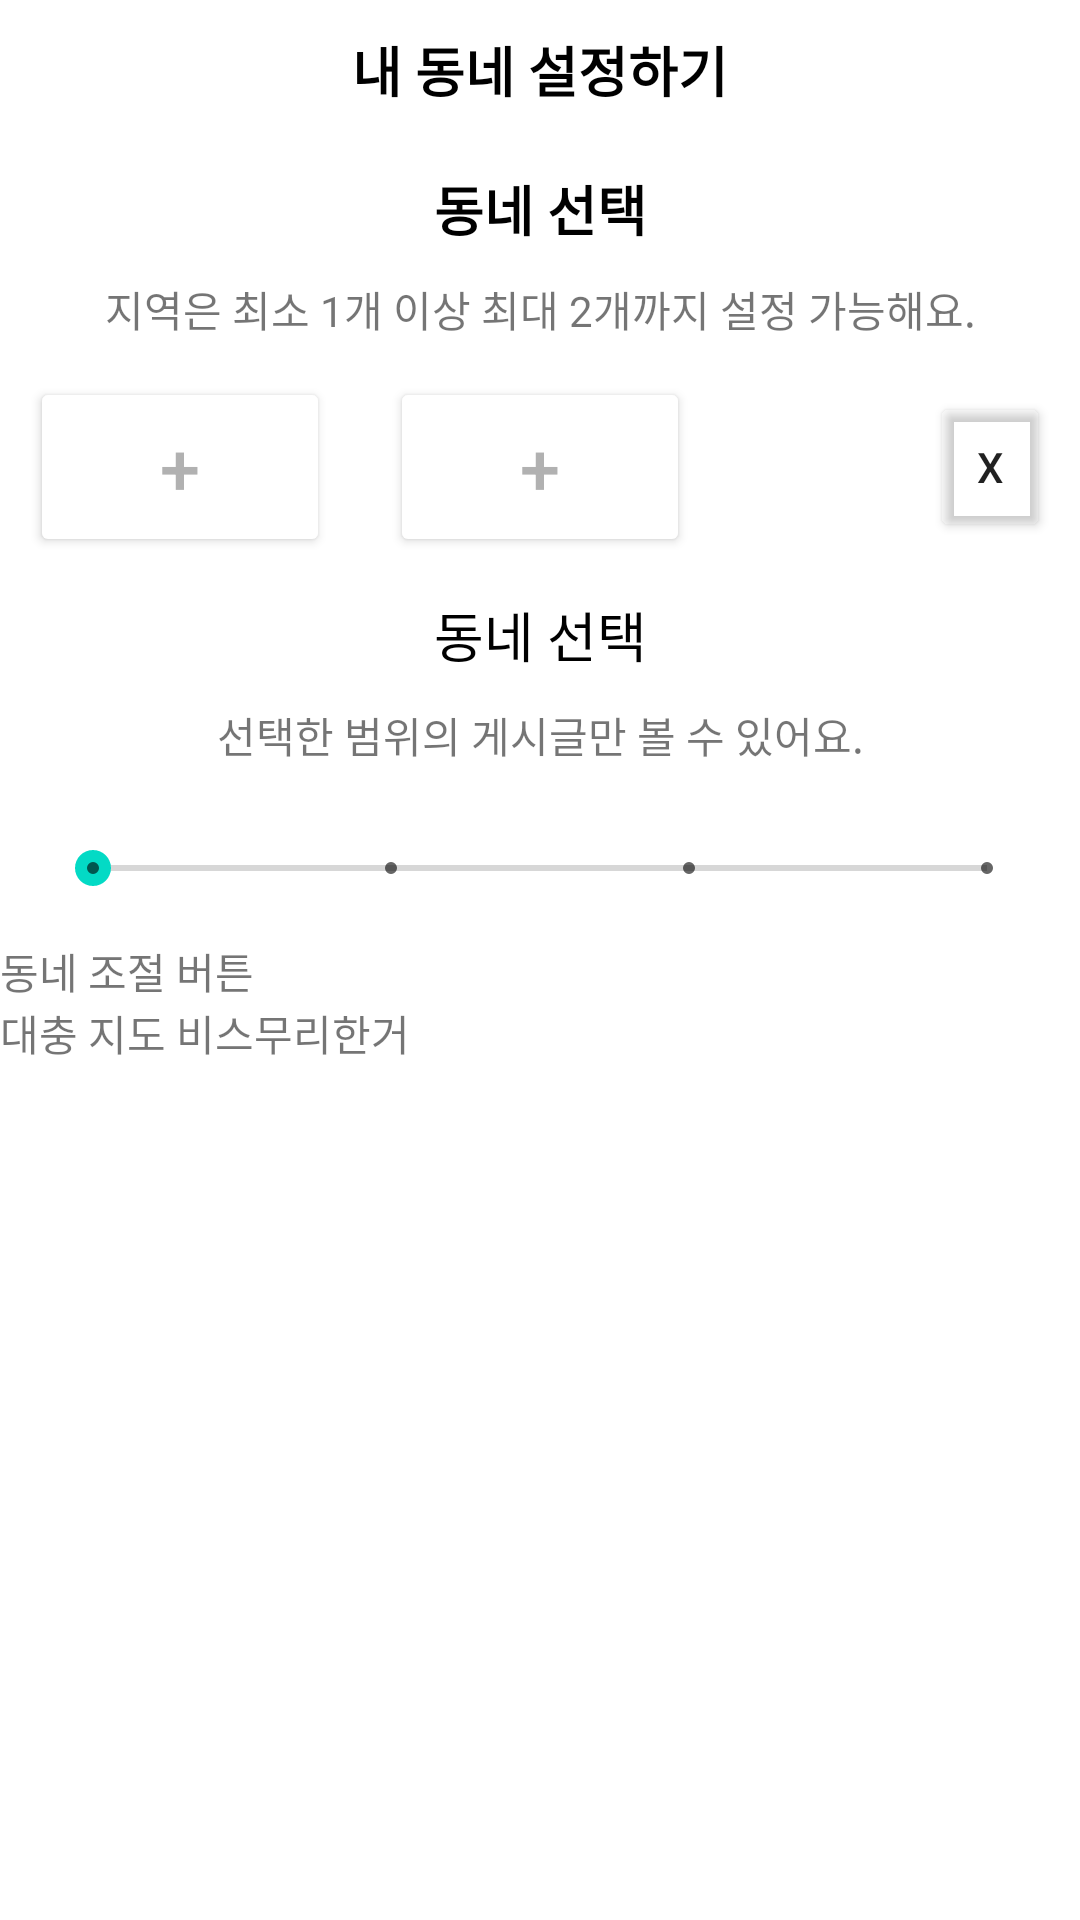

This screen was rendered from an Android layout file. Write that file and the resources it references.
<!-- AndroidManifest.xml: application theme Theme.CarrotMarket -->
<!-- res/layout/activity_set_my_location.xml -->
<?xml version="1.0" encoding="utf-8"?>

<LinearLayout xmlns:android="http://schemas.android.com/apk/res/android"
    xmlns:app="http://schemas.android.com/apk/res-auto"
    xmlns:tools="http://schemas.android.com/tools"
    android:layout_width="match_parent"
    android:layout_height="match_parent"
    android:orientation="vertical"
    tools:actionBarNavMode="standard"
    tools:context=".myInfo.SetMyLocationActivity"
    tools:visibility="visible">

    <LinearLayout
        android:id="@+id/main"
        android:layout_width="match_parent"
        android:layout_height="match_parent"
        android:orientation="vertical"
        tools:visibility="gone">

        <LinearLayout
            android:layout_width="match_parent"
            android:layout_height="wrap_content"
            android:orientation="horizontal">

            <TextView
                android:id="@+id/textView5"
                android:layout_width="match_parent"
                android:layout_height="wrap_content"
                android:gravity="center"
                android:padding="10dp"
                android:text="내 동네 설정하기"
                android:textColor="@color/black"
                android:textSize="18sp"
                android:textStyle="bold" />
        </LinearLayout>

        <LinearLayout
            android:layout_width="match_parent"
            android:layout_height="wrap_content"
            android:orientation="vertical">

            <TextView
                android:id="@+id/textView7"
                android:layout_width="match_parent"
                android:layout_height="wrap_content"
                android:gravity="center"
                android:paddingTop="10dp"
                android:paddingBottom="10dp"
                android:text="동네 선택"
                android:textColor="@color/black"
                android:textSize="18sp"
                android:textStyle="bold" />

            <TextView
                android:id="@+id/textView8"
                android:layout_width="match_parent"
                android:layout_height="wrap_content"
                android:gravity="center"
                android:paddingBottom="10dp"
                android:text="지역은 최소 1개 이상 최대 2개까지 설정 가능해요." />
        </LinearLayout>

        <LinearLayout
            android:layout_width="match_parent"
            android:layout_height="wrap_content"
            android:orientation="horizontal">

        </LinearLayout>

        <LinearLayout
            android:layout_width="match_parent"
            android:layout_height="65dp"
            android:layout_weight="0"
            android:gravity="center"
            android:orientation="horizontal">

            <Button
                android:id="@+id/addLocationButton1"
                android:layout_width="match_parent"
                android:layout_height="60dp"
                android:layout_marginStart="10dp"
                android:layout_marginLeft="10dp"
                android:layout_marginEnd="10dp"
                android:layout_marginRight="10dp"
                android:layout_weight="1"
                android:text="+"
                android:textColor="#B1B1B1"
                android:textSize="24sp"
                app:backgroundTint="@color/white"
                tools:visibility="visible" />

            <LinearLayout
                android:id="@+id/addLocationLayout1"
                android:layout_width="match_parent"
                android:layout_height="wrap_content"
                android:layout_marginStart="10dp"
                android:layout_marginLeft="10dp"
                android:layout_marginEnd="10dp"
                android:layout_marginRight="10dp"
                android:layout_weight="1"
                android:background="@color/white"
                android:orientation="horizontal"
                android:visibility="gone">

                <TextView
                    android:id="@+id/locationTextView1"
                    android:layout_width="match_parent"
                    android:layout_height="match_parent"
                    android:layout_weight="1"
                    android:gravity="left|center_vertical"
                    android:paddingLeft="15dp"
                    android:text="동네1"
                    android:textColor="#787878"
                    android:textSize="18sp"
                    android:textStyle="bold" />

                <Button
                    android:id="@+id/deleteLocationButton1"
                    android:layout_width="40dp"
                    android:layout_height="50dp"
                    android:rotation="360"
                    android:text="X"
                    app:backgroundTint="#00FFFFFF" />
            </LinearLayout>

            <Button
                android:id="@+id/addLocationButton2"
                android:layout_width="match_parent"
                android:layout_height="60dp"
                android:layout_marginStart="10dp"
                android:layout_marginLeft="10dp"
                android:layout_marginEnd="10dp"
                android:layout_marginRight="10dp"
                android:layout_weight="1"
                android:text="+"
                android:textColor="#B1B1B1"
                android:textSize="24sp"
                android:visibility="visible"
                app:backgroundTint="@color/white"
                tools:visibility="gone" />

            <LinearLayout
                android:id="@+id/addLocationLayout2"
                android:layout_width="match_parent"
                android:layout_height="wrap_content"
                android:layout_marginStart="10dp"
                android:layout_marginLeft="10dp"
                android:layout_marginEnd="10dp"
                android:layout_marginRight="10dp"
                android:layout_weight="1"
                android:background="@color/white"
                android:orientation="horizontal"
                android:visibility="visible">

                <TextView
                    android:id="@+id/locationTextView2"
                    android:layout_width="match_parent"
                    android:layout_height="match_parent"
                    android:layout_weight="1"
                    android:gravity="left|center_vertical"
                    android:paddingLeft="15dp"
                    android:text="동네2"
                    android:textColor="#FFFFFF"
                    android:textSize="18sp"
                    android:textStyle="bold" />

                <Button
                    android:id="@+id/deleteLocationButton2"
                    android:layout_width="40dp"
                    android:layout_height="50dp"
                    android:rotation="360"
                    android:text="X"
                    app:backgroundTint="#00FFFFFF" />
            </LinearLayout>

        </LinearLayout>


        <LinearLayout
            android:layout_width="match_parent"
            android:layout_height="wrap_content"
            android:orientation="vertical">

            <TextView
                android:id="@+id/selectedLocationTextView"
                android:layout_width="match_parent"
                android:layout_height="wrap_content"
                android:gravity="center"
                android:paddingTop="10dp"
                android:paddingBottom="10dp"
                android:text="동네 선택"
                android:textColor="@color/black"
                android:textSize="18sp" />

            <TextView
                android:id="@+id/textView10"
                android:layout_width="match_parent"
                android:layout_height="wrap_content"
                android:gravity="center"
                android:paddingBottom="10dp"
                android:text="선택한 범위의 게시글만 볼 수 있어요." />

            <SeekBar
                android:id="@+id/seekBar"
                style="@style/Widget.AppCompat.SeekBar.Discrete"
                android:layout_width="match_parent"
                android:layout_height="wrap_content"
                android:layout_margin="15dp"
                android:layout_marginStart="10dp"
                android:layout_marginLeft="10dp"
                android:layout_marginTop="15dp"
                android:layout_marginEnd="10dp"
                android:layout_marginRight="10dp"
                android:max="3"
                android:progress="0" />
        </LinearLayout>

        <LinearLayout
            android:layout_width="match_parent"
            android:layout_height="wrap_content"
            android:orientation="vertical">

            <TextView
                android:layout_width="match_parent"
                android:layout_height="wrap_content"
                android:text="동네 조절 버튼" />
        </LinearLayout>

        <LinearLayout
            android:layout_width="match_parent"
            android:layout_height="wrap_content"
            android:orientation="vertical">

            <TextView
                android:id="@+id/textView12"
                android:layout_width="match_parent"
                android:layout_height="wrap_content"
                android:text="대충 지도 비스무리한거" />
        </LinearLayout>
    </LinearLayout>

    <LinearLayout
        android:id="@+id/sub"
        android:layout_width="match_parent"
        android:layout_height="match_parent"
        android:orientation="vertical"
        tools:visibility="visible">

        <LinearLayout
            android:layout_width="match_parent"
            android:layout_height="wrap_content"
            android:orientation="horizontal">

            <Button
                android:id="@+id/subLayoutBackButton"
                android:layout_width="50dp"
                android:layout_height="match_parent"
                android:text="&lt;" />

            <TextView
                android:id="@+id/subLayoutCenterTextView"
                android:layout_width="match_parent"
                android:layout_height="match_parent"
                android:layout_weight="1"
                android:gravity="center"
                android:text="TextView"
                android:textColor="@color/black"
                android:textSize="18sp"
                android:textStyle="bold" />
        </LinearLayout>

        <ListView
            android:id="@+id/addressListView"
            android:layout_width="match_parent"
            android:layout_height="match_parent" />
    </LinearLayout>


</LinearLayout>
<!-- resources referenced by this layout -->
<resources>
  <color name="black">#FF000000</color>
  <color name="white">#FFFFFFFF</color>
  <style name="Theme.CarrotMarket" parent="Theme.MaterialComponents.DayNight.DarkActionBar">
          
          <item name="colorPrimary">@color/purple_500</item>
          <item name="colorPrimaryVariant">@color/purple_700</item>
          <item name="colorOnPrimary">@color/white</item>
          
          <item name="colorSecondary">@color/teal_200</item>
          <item name="colorSecondaryVariant">@color/teal_700</item>
          <item name="colorOnSecondary">@color/black</item>
          
          <item name="android:statusBarColor" tools:targetApi="l">?attr/colorPrimaryVariant</item>
          
      </style>
  <color name="purple_500">#FF6200EE</color>
  <color name="purple_700">#FF3700B3</color>
  <color name="teal_200">#FF03DAC5</color>
  <color name="teal_700">#FF018786</color>
</resources>
